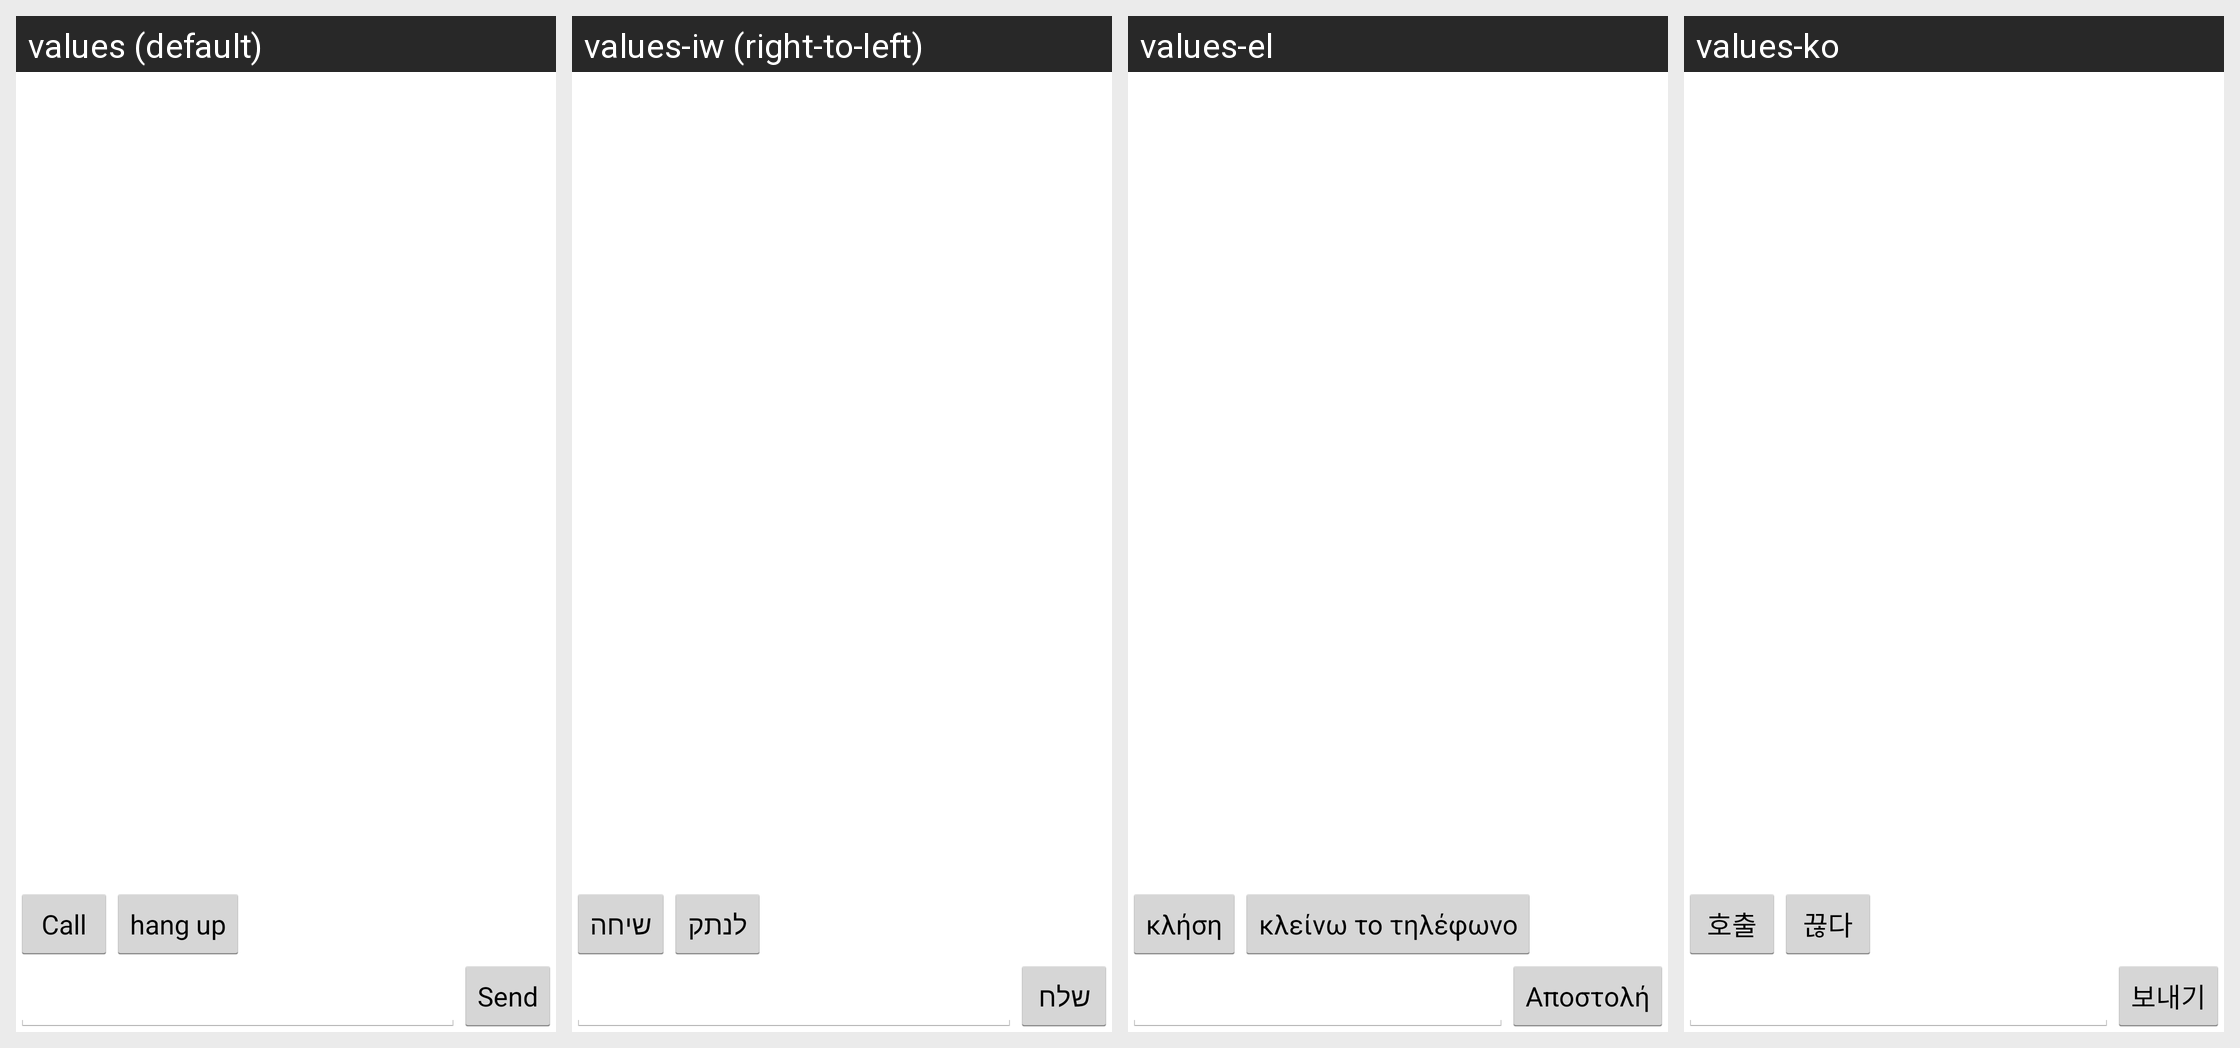

For this localized Android screen grid, give each drawn string resource with its value in every locale shown.
Android screen res/layout/main.xml rendered under 4 locales, left to right: values (default), values-iw (right-to-left), values-el, values-ko. Device: Nexus 5 (rendered at 1080×1920; each locale shown at half size, 540×960, under a caption strip naming it); theme android:Theme.Holo.Light.
Other locales in the repository, not shown: values-ar, values-da, values-de, values-es, values-fa, values-fr, values-hr, values-in, values-it, values-ja, values-km, values-ms, values-my-rMM, values-nl, values-pt, values-ru, values-th, values-tr, values-uk, values-vi, values-zh-rCN, values-zh-rHK, values-zh-rTW.
Strings drawn on this screen, with the default value and each locale's value (text and hints the layout hard-codes, and strings that could not be matched under every locale, appear in the picture but are not listed):

call
  values: Call
  values-iw: שיחה
  values-el: κλήση
  values-ko: 호출

hang_up
  values: hang up
  values-iw: לנתק
  values-el: κλείνω το τηλέφωνο
  values-ko: 끊다

send
  values: Send
  values-iw: שלח
  values-el: Αποστολή
  values-ko: 보내기
